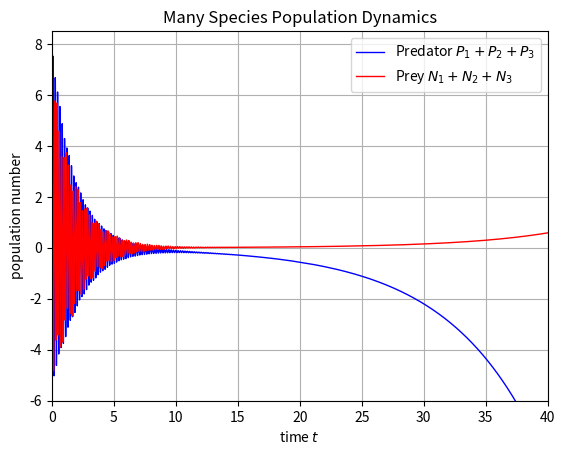
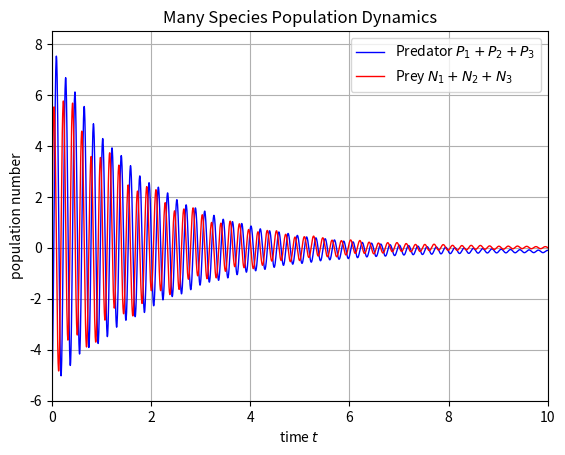
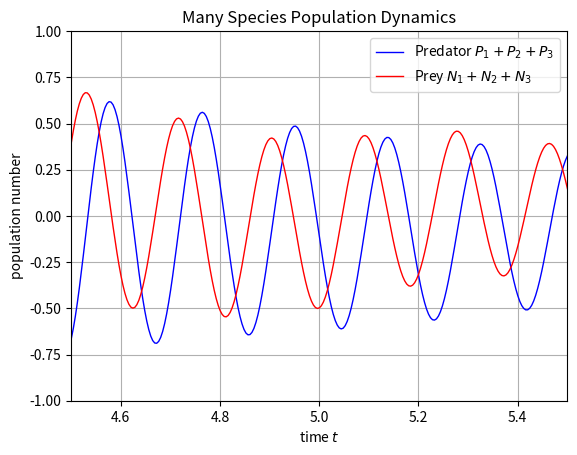

Here is the Python script that generated these plots, in order: (Note: this script raises an exception after producing the figures.)
# -*- coding: utf-8 -*-
"""
Introduction to Computational Physics
- Exercise 08:  Many Species Population Dynamics
- Group: Simon Groß-Bölting, Lorenz Vogel, Sebastian Willenberg
"""

import numpy as np; import matplotlib.pyplot as plt
import numpy.linalg as linalg

def initial_state(coeff,ev):
    ''' Function to set the initial state for given coefficients
        Input:  coefficients (coeff), eigenvalues (ew) and eigenvectors (ev)'''
    n = np.zeros(len(ev[:,0]))
    for i in range(0,len(n)): n = n+coeff[i]*ev[:,i]

    # if all imaginary part are zero, then only use the real parts
    complex = np.iscomplex(n)
    if complex.all() == False: n = np.real(n)
    return n

def time_evolution(t,coeff,ew,ev):
    ''' Function to compute the time-dependent evolution of the population
        Input:  time (t), coefficients (coeff), eigenvalues (ew)
                and eigenvectors (ev) '''
    evolution = np.zeros((len(t),len(ew)))
    for i in range(0,len(t)):
        for j in range(0,len(ew)):
            evolution[i,:] = evolution[i,:]+coeff[j]*np.exp(ew[j]*t[i])*ev[:,j]
    return evolution

# set the Jacobi matrix A at the non-trivial fixed point
A = np.array([[-1,0,0,-20,-30,-5],[0,-1,0,-1,-3,-7],[0,0,-1,-4,-10,-20],
              [20,30,35,0,0,0],[3,3,3,0,0,0],[7,8,20,0,0,0]])

# determine the eigenvalues (ew) and eigenvectors (ev) of A
eigenvalues, eigenvectors = linalg.eig(A)

# print the results (eigenvalues and eigenvectors)
for i in range(0,len(eigenvalues)):
    print('Eigenvalue:  {}'.format(eigenvalues[i]))
    print('Eigenvector: {}\n'.format(eigenvectors[:,i]))

# set the initial state with the given coefficients
c = np.array([3,3,1,1,-5,0.1])
print(initial_state(c,eigenvectors))

# compute and plot the time-dependent evolution of the six populations
t = np.linspace(0,40,10000) # time
time_evolution = time_evolution(t,c,eigenvalues,eigenvectors)

#
predator = time_evolution[:,3]+time_evolution[:,4]+time_evolution[:,5]
prey = time_evolution[:,0]+time_evolution[:,1]+time_evolution[:,2]

fig1, ax1 = plt.subplots()
ax1.plot(t,predator, 'b-', linewidth=1, label=r'Predator $P_1+P_2+P_3$')
ax1.plot(t,prey, 'r-', linewidth=1, label=r'Prey $N_1+N_2+N_3$')
ax1.set_xlim((0,40)); ax1.set_ylim((-6,8.5))

fig2, ax2 = plt.subplots()
ax2.plot(t,predator, 'b-', linewidth=1, label=r'Predator $P_1+P_2+P_3$')
ax2.plot(t,prey, 'r-', linewidth=1, label=r'Prey $N_1+N_2+N_3$')
ax2.set_xlim((0,10)); ax2.set_ylim((-6,8.5))

fig3, ax3 = plt.subplots()
ax3.plot(t,predator, 'b-', linewidth=1, label=r'Predator $P_1+P_2+P_3$')
ax3.plot(t,prey, 'r-', linewidth=1, label=r'Prey $N_1+N_2+N_3$')
ax3.set_xlim((4.5,5.5)); ax3.set_ylim((-1,1))

for ax in [ax1,ax2,ax3]:
    ax.set_title('Many Species Population Dynamics')
    ax.set_xlabel(r'time $t$'); ax.set_ylabel(r'population number')
    ax.grid(); ax.legend(loc='upper right')
fig1.savefig('figures/Population-Time-Evolution-01.pdf', format='pdf')
fig2.savefig('figures/Population-Time-Evolution-02.pdf', format='pdf')
fig3.savefig('figures/Population-Time-Evolution-02.pdf', format='pdf')
plt.show(); plt.clf(); plt.close()
